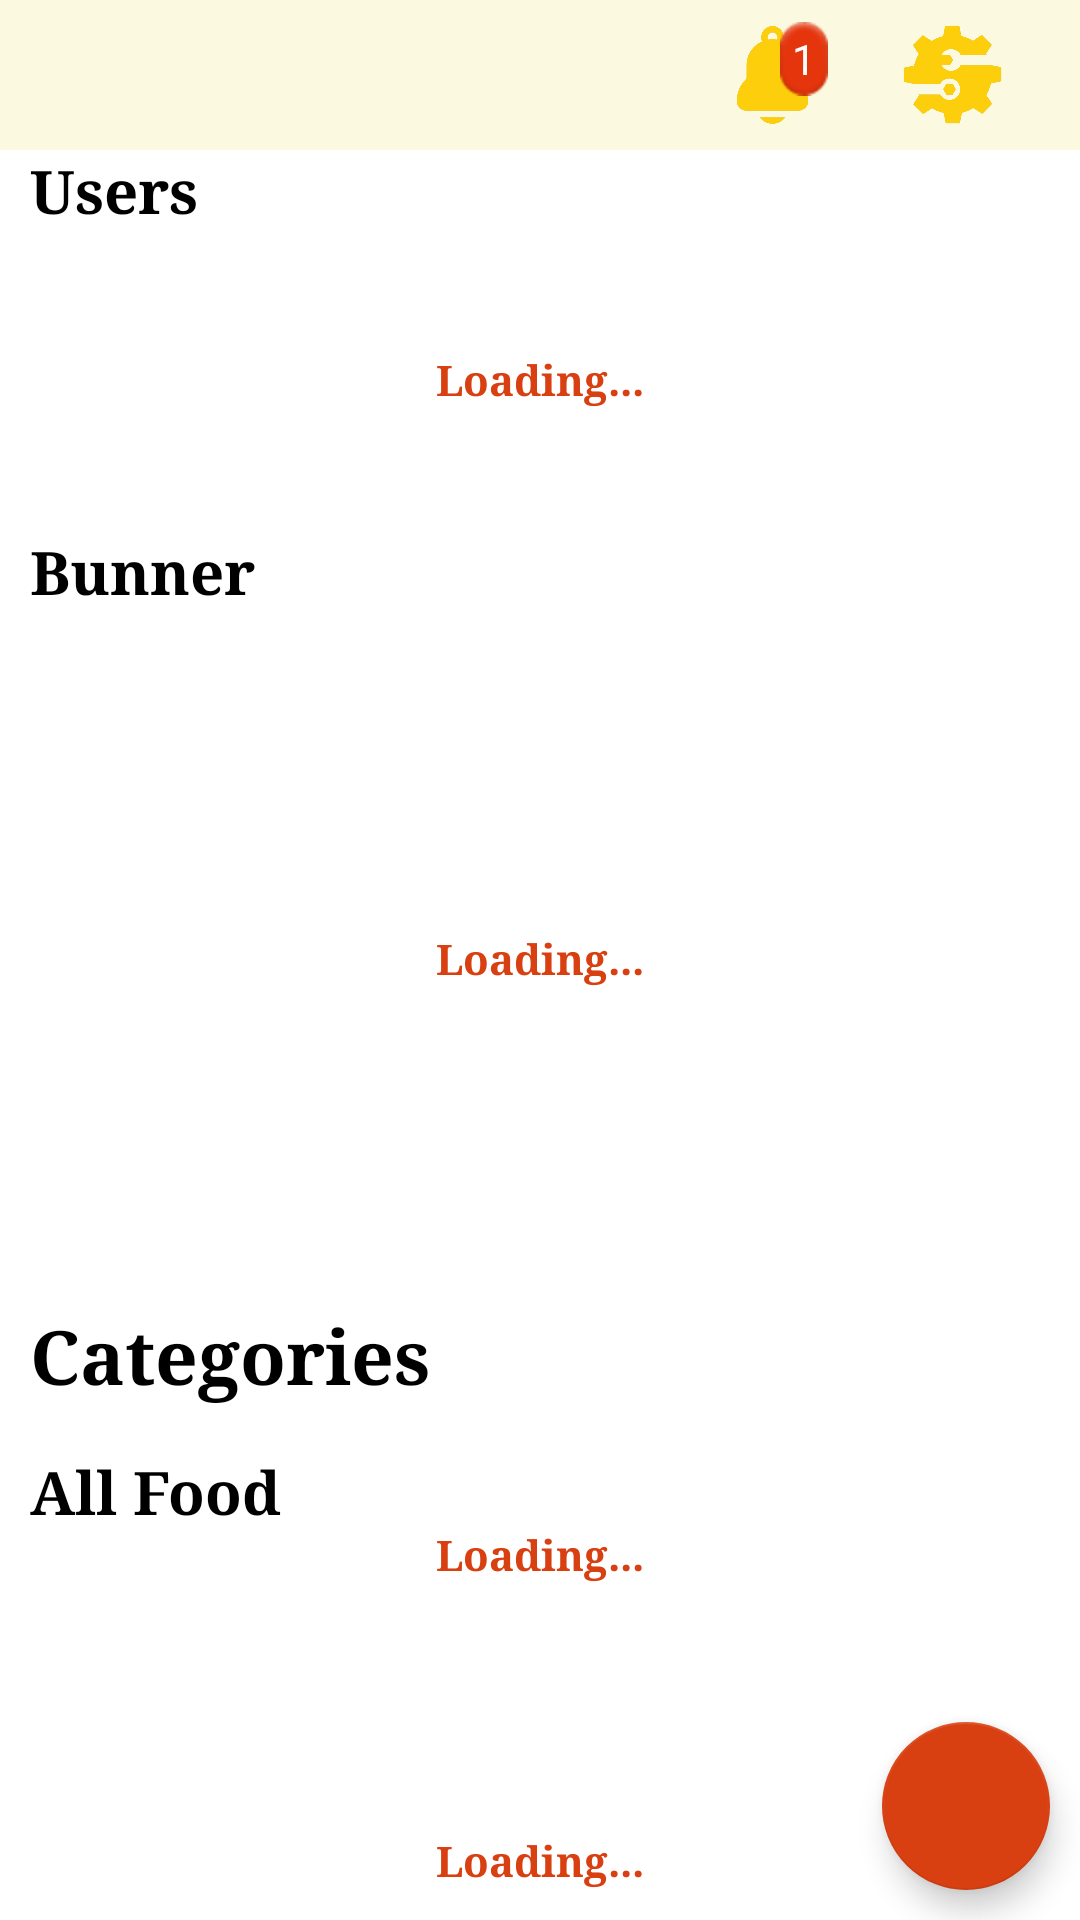

The Android layout XML behind this screen, and the referenced resources:
<!-- AndroidManifest.xml: application theme Theme.MasterChef_App -->
<!-- res/layout/activity_control_main.xml -->
<?xml version="1.0" encoding="utf-8"?>
<RelativeLayout xmlns:android="http://schemas.android.com/apk/res/android"
    xmlns:app="http://schemas.android.com/apk/res-auto"
    xmlns:tools="http://schemas.android.com/tools"
    android:layout_width="match_parent"
    android:layout_height="match_parent"
    tools:context=".AppControlingActivities.Control_Main_Activity">

    <LinearLayout
        android:id="@+id/tools_bar"
        android:layout_width="match_parent"
        android:layout_height="50dp"
        android:background="@color/orange_50"
        android:gravity="right|center"
        android:orientation="horizontal"
        android:padding="5dp">
        <RelativeLayout
            android:id="@+id/order_notification"
            android:layout_width="wrap_content"
            android:layout_height="wrap_content"
         >
            <ImageView
                android:layout_width="45dp"
                android:layout_height="35dp"
                android:layout_marginEnd="15dp"
                android:src="@drawable/notification_icon"/>
<TextView
    android:id="@+id/oredesNumber"
    android:layout_width="wrap_content"
    android:layout_height="wrap_content"
    android:text="1"
    android:textColor="@color/white"
    android:layout_marginStart="25dp"
    android:background="@android:drawable/ic_notification_overlay"/>
        </RelativeLayout>

        <RelativeLayout
            android:id="@+id/userMessagesRoomBtn"
            android:layout_width="wrap_content"
            android:layout_height="wrap_content"
            >
            <ImageView
                android:id="@+id/support"
                android:layout_width="45dp"
                android:layout_height="35dp"
                android:layout_marginEnd="15dp"
                android:src="@drawable/support"/>
            <TextView
                android:id="@+id/numberMessage_text"
                android:layout_width="wrap_content"
                android:layout_height="wrap_content"
                android:text="+99"
                android:visibility="gone"
                android:textColor="@color/white"
                android:layout_marginStart="25dp"
                android:background="@android:drawable/ic_notification_overlay"/>
        </RelativeLayout>



    </LinearLayout>
    <TextView
        android:id="@+id/control_Users_txt"
        android:layout_width="match_parent"
        android:layout_height="wrap_content"
        android:layout_marginStart="10dp"
        android:text="Users"
        android:layout_below="@+id/tools_bar"
        android:textColor="@color/black"
        android:fontFamily="serif"
        android:textSize="20dp"
        android:textStyle="bold" />
    <TextView
        android:id="@+id/control_Loading_Users"
        android:layout_below="@+id/control_Users_txt"
        android:layout_width="wrap_content"
        android:layout_height="wrap_content"
        android:text="Loading..."
        android:textStyle="bold"
        android:fontFamily="serif"
        android:textColor="@color/red"
        android:layout_centerHorizontal="true"
        android:layout_marginTop="40dp"
        />


    <androidx.recyclerview.widget.RecyclerView
        android:id="@+id/control_Users_Rv"
        android:layout_width="match_parent"
        android:layout_height="100dp"
        android:layout_below="@+id/control_Users_txt"
      />
    <ScrollView
        android:id="@+id/control_items_scroll"
        android:layout_below="@+id/control_Users_Rv"
        android:layout_width="match_parent"
        android:layout_height="match_parent">
        <RelativeLayout
            android:layout_width="match_parent"
            android:layout_height="match_parent"
            >
            <TextView
                android:id="@+id/control_Bunner_txt"
                android:layout_width="match_parent"
                android:layout_height="wrap_content"
                android:layout_marginStart="10dp"
                android:text="Bunner"
                android:layout_below="@+id/control_Users_Rv"
                android:textColor="@color/black"
                android:fontFamily="serif"
                android:textSize="20dp"
                android:textStyle="bold" />
            <RelativeLayout
                android:id="@+id/control_Bunner"
                android:layout_width="match_parent"
                android:layout_height="221dip"
                android:gravity="center"
                android:layout_below="@+id/control_Bunner_txt"
                android:layout_marginTop="5dp"
                >

                <ImageView
                    android:id="@+id/contronl_Image_Bunner"
                    android:layout_width="match_parent"
                    android:layout_height="match_parent"
                   />
                <TextView
                    android:id="@+id/loading_Controlmain_bunnerImage"
                    android:layout_width="wrap_content"
                    android:layout_height="wrap_content"
                    android:text="Loading..."
                    android:layout_centerInParent="true"
                    android:textStyle="bold"
                    android:fontFamily="serif"
                    android:textColor="@color/red"
                    android:layout_centerHorizontal="true"
                    android:layout_marginTop="40dp"
                    />


            </RelativeLayout>



            <TextView
                android:id="@+id/control_categories_txt"
                android:layout_width="match_parent"
                android:layout_height="wrap_content"
                android:layout_below="@+id/control_Bunner"
                android:layout_marginStart="10dp"
                android:layout_marginTop="5dp"
                android:text="Categories"
                android:textColor="@color/black"
                android:fontFamily="serif"
                android:textSize="25dp"
                android:textStyle="bold" />
            <TextView
                android:id="@+id/control_Loading_Categories"
                android:layout_below="@+id/control_categories_txt"
                android:layout_width="wrap_content"
                android:layout_height="wrap_content"
                android:text="Loading..."
                android:textStyle="bold"
                android:fontFamily="serif"
                android:textColor="@color/red"
                android:layout_centerHorizontal="true"
                android:layout_marginTop="40dp"
                />


            <androidx.recyclerview.widget.RecyclerView
                android:id="@+id/control_categories_Rv"
                android:layout_width="match_parent"
                android:layout_height="wrap_content"
                android:layout_below="@+id/control_categories_txt"
                android:layout_marginTop="10dp" />

            <TextView
                android:id="@+id/control_All_Food_txt"
                android:layout_width="wrap_content"
                android:layout_height="wrap_content"
                android:layout_below="@+id/control_categories_Rv"
                android:layout_alignParentLeft="true"
                android:layout_marginStart="10dp"
                android:layout_marginTop="5dp"
                android:text="All Food"
                android:fontFamily="serif"
                android:textColor="@color/black"
                android:textSize="20dp"
                android:textStyle="bold" />


            <TextView
                android:id="@+id/controlLoading_Foods"
                android:layout_below="@+id/control_All_Food_txt"
                android:layout_width="wrap_content"
                android:layout_height="wrap_content"
                android:text="Loading..."
                android:textStyle="bold"
                android:fontFamily="serif"
                android:textColor="@color/red"
                android:layout_centerHorizontal="true"
                android:layout_marginTop="100dp"
                />
            <androidx.recyclerview.widget.RecyclerView
                android:id="@+id/controlFood_Rv"
            android:layout_centerHorizontal="true"
                android:layout_width="match_parent"
                android:layout_height="wrap_content"
                android:layout_below="@+id/control_All_Food_txt"
                android:layout_marginTop="10dp" />
        </RelativeLayout>
    </ScrollView>

    <com.google.android.material.floatingactionbutton.FloatingActionButton
       android:id="@+id/control_btn"

        android:layout_width="match_parent"
        android:layout_height="wrap_content"
        android:layout_alignParentRight="true"
        android:layout_alignParentBottom="true"
        android:layout_marginStart="10dp"
        android:layout_marginTop="10dp"
        android:layout_marginEnd="10dp"
        android:layout_marginBottom="10dp"
        android:src="@drawable/white_add_icon"
        />
<LinearLayout
    android:id="@+id/tools_card"
    android:layout_width="wrap_content"
    android:layout_height="wrap_content"
    android:orientation="vertical"
android:gravity="right"
    android:visibility="gone"
    android:layout_marginBottom="80dp"
    android:layout_marginEnd="10dp"
    android:layout_alignParentBottom="true"
    android:layout_alignParentRight="true">

    <TextView
        android:id="@+id/go_to_add_newCategory_bts"
        android:layout_width="wrap_content"
        android:layout_height="wrap_content"
        android:text="Add New Category "
        android:layout_marginTop="5dp"
        android:textStyle="bold"
        android:padding="5dp"
        android:paddingEnd="10dp"
        android:gravity="center"
        android:drawableRight="@drawable/black_category_icon"
        android:background="@drawable/orange_btns_backround"
        android:textColor="@color/black"/>
    <TextView
        android:id="@+id/go_to_add_newFood_bts"
        android:layout_width="wrap_content"
        android:layout_height="wrap_content"
        android:text="Add New Food "
        android:textStyle="bold"
        android:padding="5dp"
        android:paddingEnd="10dp"
        android:gravity="center"
        android:drawableRight="@drawable/balck_food_icon"
        android:background="@drawable/orange_btns_backround"
        android:layout_marginTop="10dp"
        android:textColor="@color/black"/>
    <TextView
        android:id="@+id/go_to_add_new_Bunner_bts"
        android:layout_width="wrap_content"
        android:layout_height="wrap_content"
        android:text="Add New Bunner "
        android:padding="5dp"
        android:textStyle="bold"
        android:paddingEnd="10dp"
        android:gravity="center"
        android:drawableRight="@drawable/black_bunner_icon"
        android:background="@drawable/orange_btns_backround"
        android:layout_marginTop="10dp"
        android:textColor="@color/black"/>


</LinearLayout>
</RelativeLayout>
<!-- resources referenced by this layout -->
<resources>
  <color name="black">#FF000000</color>
  <color name="orange_50">#FBF9DF</color>
  <color name="red">#D84012</color>
  <color name="white">#FFFFFFFF</color>
  <!-- drawable balck_food_icon (drawable) -->
  <vector android:alpha="0.9" android:height="24dp" android:tint="#000000"
      android:viewportHeight="24" android:viewportWidth="24"
      android:width="24dp" xmlns:android="http://schemas.android.com/apk/res/android">
      <path android:fillColor="@android:color/white" android:pathData="M18.06,22.99h1.66c0.84,0 1.53,-0.64 1.63,-1.46L23,5.05h-5L18,1h-1.97v4.05h-4.97l0.3,2.34c1.71,0.47 3.31,1.32 4.27,2.26 1.44,1.42 2.43,2.89 2.43,5.29v8.05zM1,21.99L1,21h15.03v0.99c0,0.55 -0.45,1 -1.01,1L2.01,22.99c-0.56,0 -1.01,-0.45 -1.01,-1zM16.03,14.99c0,-8 -15.03,-8 -15.03,0h15.03zM1.02,17h15v2h-15z"/>
  </vector>
  <!-- drawable black_bunner_icon (drawable) -->
  <vector android:alpha="0.9" android:height="24dp" android:tint="#000000"
      android:viewportHeight="24" android:viewportWidth="24"
      android:width="24dp" xmlns:android="http://schemas.android.com/apk/res/android">
      <path android:fillColor="@android:color/white" android:pathData="M14,6l-1,-2L5,4v17h2v-7h5l1,2h7L20,6h-6zM18,14h-4l-1,-2L7,12L7,6h5l1,2h5v6z"/>
  </vector>
  <!-- drawable notification_icon: png bitmap (drawable, 43773 bytes) -->
  <!-- drawable orange_btns_backround (drawable) -->
  <?xml version="1.0" encoding="utf-8"?>
  <selector xmlns:android="http://schemas.android.com/apk/res/android">
      <item >
          <shape  android:shape="rectangle">
              <solid
                  android:color="@color/orange"/>
              <corners android:radius="50dp"/>
              <stroke
                  android:color="@color/black"
                  android:width="1dp"/>
          </shape>
  
      </item>
  </selector>
  <!-- drawable support: png bitmap (drawable, 74849 bytes) -->
  <style name="Theme.MasterChef_App" parent="Base.Theme.MasterChef_App" />
  <color name="orange">#FCCE0B</color>
  <style name="Base.Theme.MasterChef_App" parent="Theme.MaterialComponents.Light.NoActionBar">
          
          
          <item name="colorPrimaryDark">@color/orange</item>
          <item name="colorSecondary">@color/red</item>
          <item name="colorOnSecondary">@color/white</item>
      </style>
</resources>
